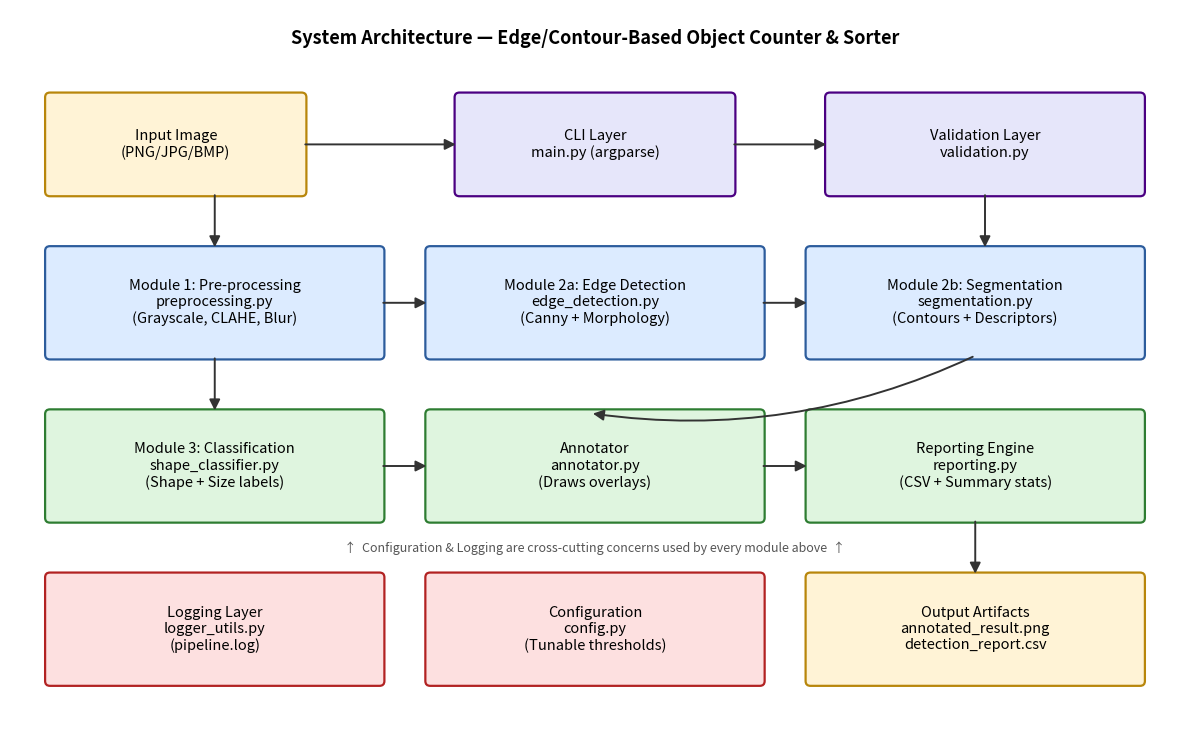
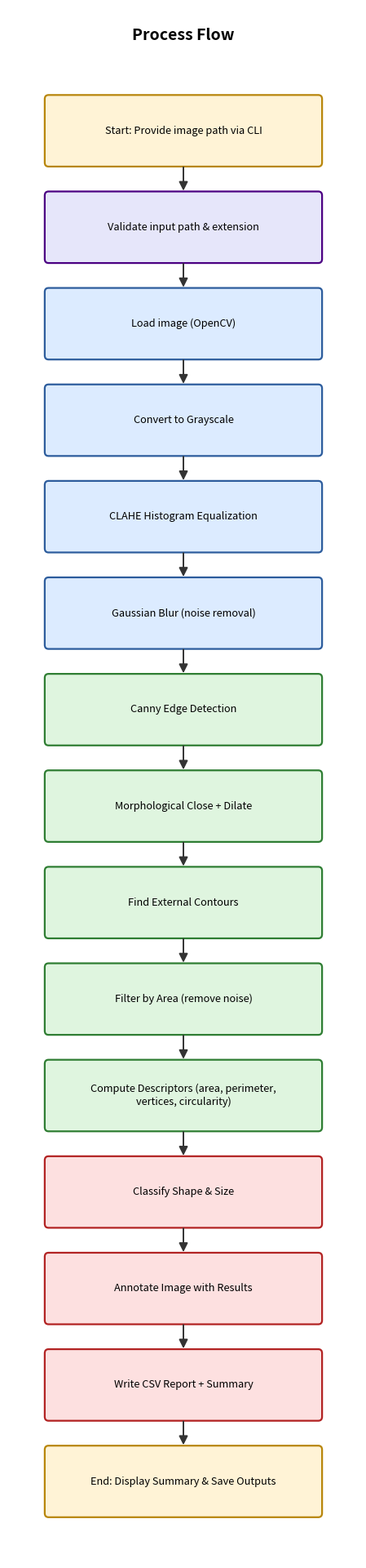
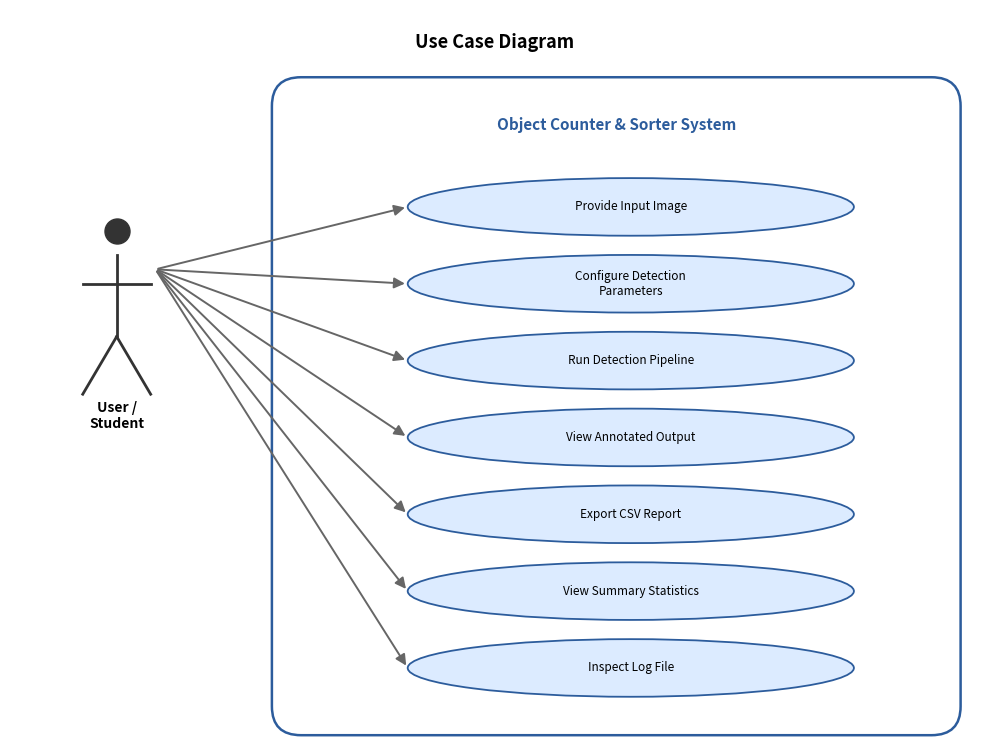
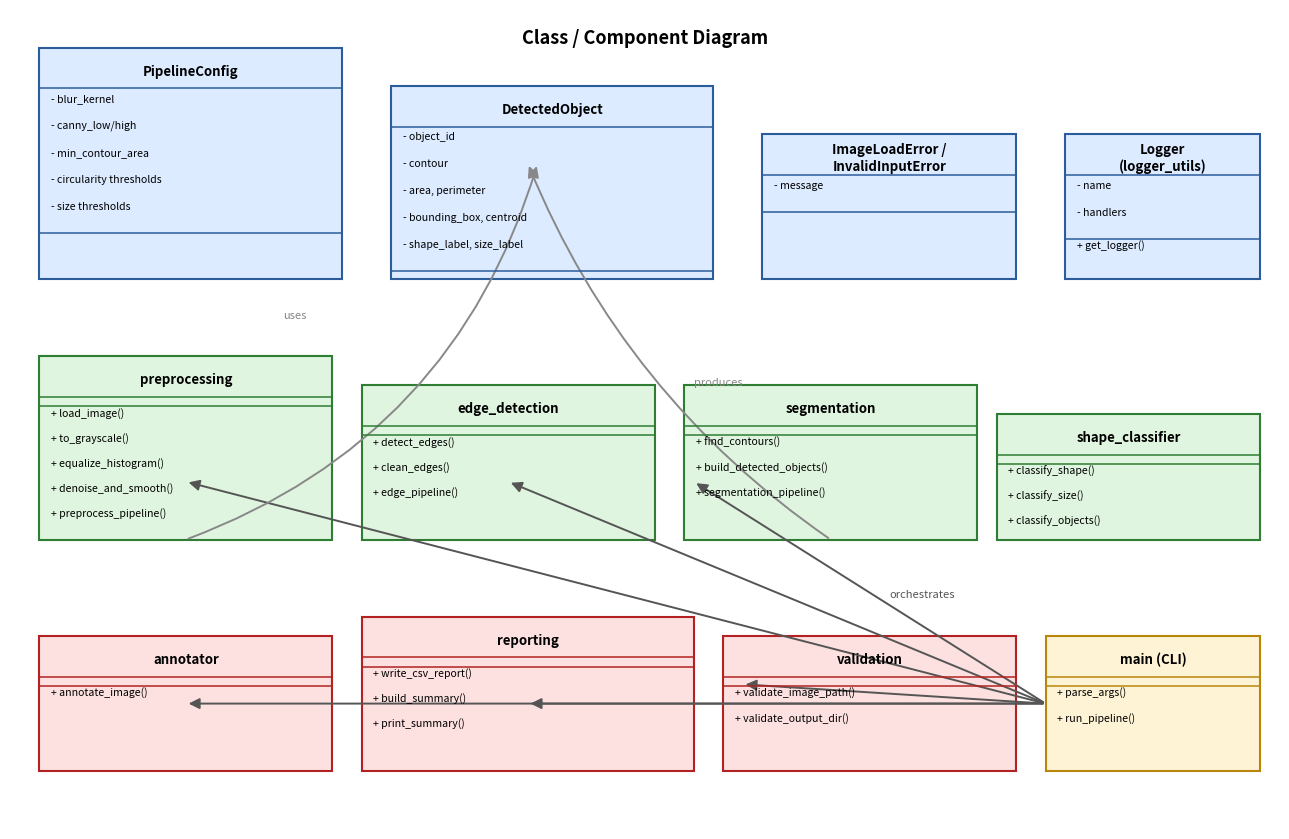
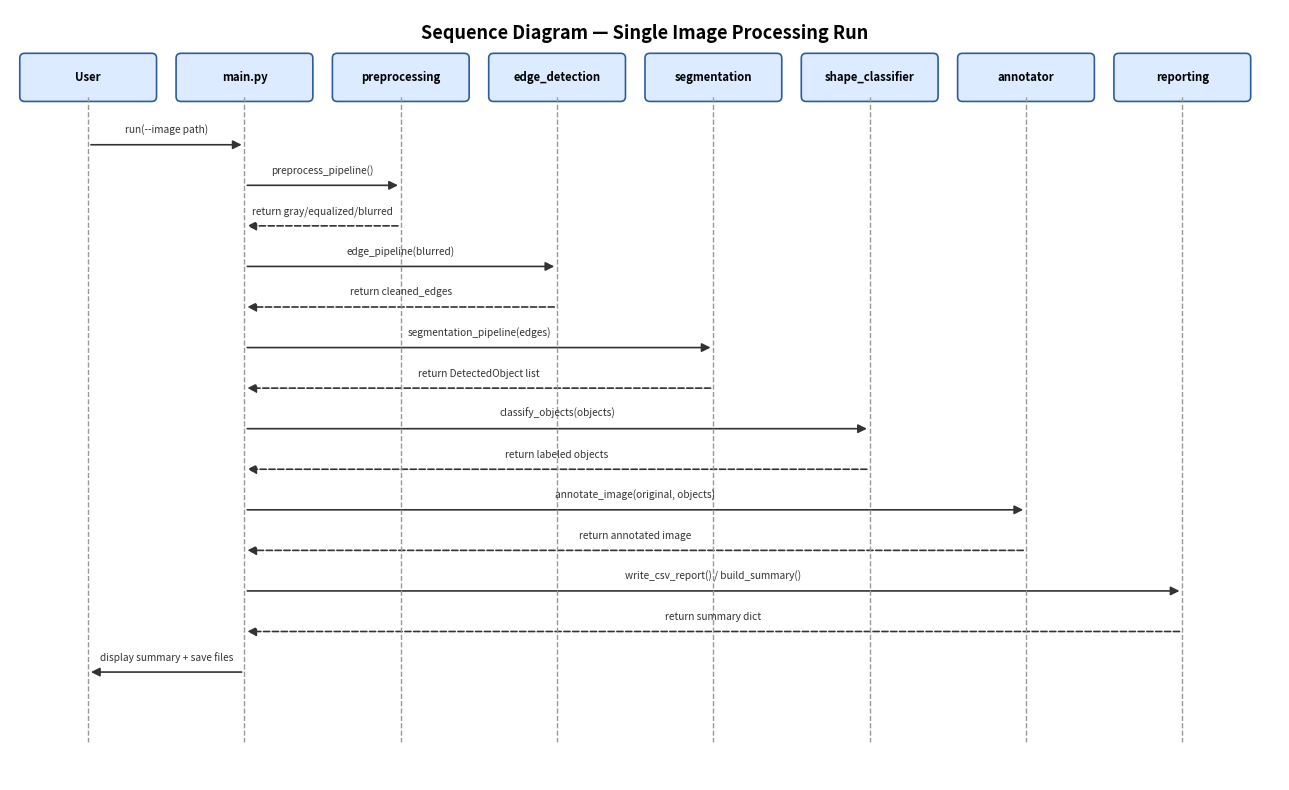

Python code for these plots, in order:
"""
make_diagrams.py
------------------
Generates all design diagrams required by the VITyarthi report format
using matplotlib shapes (no external diagramming dependency needed):
    1. System Architecture Diagram
    2. Process Flow / Workflow Diagram
    3. Use Case Diagram
    4. Class / Component Diagram
    5. Sequence Diagram

Outputs PNGs into docs/diagrams/ for embedding into the report.
"""
import os
import matplotlib
matplotlib.use("Agg")
import matplotlib.pyplot as plt
from matplotlib.patches import FancyBboxPatch, FancyArrowPatch, Ellipse
from matplotlib.lines import Line2D

OUT = "docs/diagrams"
os.makedirs(OUT, exist_ok=True)

def box(ax, xy, w, h, text, fc="#DCEBFF", ec="#2C5C9C", fontsize=10.5, weight="normal", pad=0.04):
    x, y = xy
    patch = FancyBboxPatch(
        (x, y), w, h,
        boxstyle=f"round,pad={pad},rounding_size=0.05",
        linewidth=1.6, facecolor=fc, edgecolor=ec,
    )
    ax.add_patch(patch)
    ax.text(x + w / 2, y + h / 2, text, ha="center", va="center",
             fontsize=fontsize, weight=weight, wrap=True)
    return (x, y, w, h)


def arrow(ax, start, end, text=None, color="#333333", style="-|>", connectionstyle="arc3,rad=0.0"):
    a = FancyArrowPatch(start, end, arrowstyle=style, mutation_scale=16,
                         color=color, linewidth=1.4, connectionstyle=connectionstyle)
    ax.add_patch(a)
    if text:
        mx, my = (start[0] + end[0]) / 2, (start[1] + end[1]) / 2
        ax.text(mx, my + 0.15, text, ha="center", fontsize=9, color=color, style="italic")


def new_fig(w=12, h=7):
    fig, ax = plt.subplots(figsize=(w, h))
    ax.set_xlim(0, w)
    ax.set_ylim(0, h)
    ax.axis("off")
    return fig, ax


# -----------------------------------------------------------------------
# 1. SYSTEM ARCHITECTURE DIAGRAM
# -----------------------------------------------------------------------
def system_architecture():
    fig, ax = new_fig(12, 7.5)
    ax.text(6, 7.15, "System Architecture — Edge/Contour-Based Object Counter & Sorter",
            ha="center", fontsize=13, weight="bold")

    b_input = box(ax, (0.4, 5.6), 2.6, 1.0, "Input Image\n(PNG/JPG/BMP)", fc="#FFF3D6", ec="#B8860B")
    b_cli = box(ax, (4.6, 5.6), 2.8, 1.0, "CLI Layer\nmain.py (argparse)", fc="#E6E6FA", ec="#4B0082")
    b_val = box(ax, (8.4, 5.6), 3.2, 1.0, "Validation Layer\nvalidation.py", fc="#E6E6FA", ec="#4B0082")

    b_pre = box(ax, (0.4, 3.9), 3.4, 1.1, "Module 1: Pre-processing\npreprocessing.py\n(Grayscale, CLAHE, Blur)", fc="#DCEBFF", ec="#2C5C9C")
    b_edge = box(ax, (4.3, 3.9), 3.4, 1.1, "Module 2a: Edge Detection\nedge_detection.py\n(Canny + Morphology)", fc="#DCEBFF", ec="#2C5C9C")
    b_seg = box(ax, (8.2, 3.9), 3.4, 1.1, "Module 2b: Segmentation\nsegmentation.py\n(Contours + Descriptors)", fc="#DCEBFF", ec="#2C5C9C")

    b_cls = box(ax, (0.4, 2.2), 3.4, 1.1, "Module 3: Classification\nshape_classifier.py\n(Shape + Size labels)", fc="#DFF5DF", ec="#2E7D32")
    b_ann = box(ax, (4.3, 2.2), 3.4, 1.1, "Annotator\nannotator.py\n(Draws overlays)", fc="#DFF5DF", ec="#2E7D32")
    b_rep = box(ax, (8.2, 2.2), 3.4, 1.1, "Reporting Engine\nreporting.py\n(CSV + Summary stats)", fc="#DFF5DF", ec="#2E7D32")

    b_log = box(ax, (0.4, 0.5), 3.4, 1.1, "Logging Layer\nlogger_utils.py\n(pipeline.log)", fc="#FDE0E0", ec="#B22222")
    b_cfg = box(ax, (4.3, 0.5), 3.4, 1.1, "Configuration\nconfig.py\n(Tunable thresholds)", fc="#FDE0E0", ec="#B22222")
    b_out = box(ax, (8.2, 0.5), 3.4, 1.1, "Output Artifacts\nannotated_result.png\ndetection_report.csv", fc="#FFF3D6", ec="#B8860B")

    # flows
    arrow(ax, (3.0, 6.1), (4.6, 6.1))
    arrow(ax, (7.4, 6.1), (8.4, 6.1))
    arrow(ax, (10.0, 5.6), (10.0, 5.0))
    arrow(ax, (2.1, 5.6), (2.1, 5.0))
    arrow(ax, (3.8, 4.45), (4.3, 4.45))
    arrow(ax, (7.7, 4.45), (8.2, 4.45))
    arrow(ax, (2.1, 3.9), (2.1, 3.3))
    arrow(ax, (9.9, 3.9), (5.95, 3.3), connectionstyle="arc3,rad=-0.15")
    arrow(ax, (3.8, 2.75), (4.3, 2.75))
    arrow(ax, (7.7, 2.75), (8.2, 2.75))
    arrow(ax, (9.9, 2.2), (9.9, 1.6))

    # cross-cutting concerns (config/logging feed every module)
    for bx in [b_pre, b_edge, b_seg, b_cls, b_ann, b_rep]:
        pass
    ax.text(6, 1.85, "↑  Configuration & Logging are cross-cutting concerns used by every module above  ↑",
            ha="center", fontsize=9, style="italic", color="#555555")

    plt.tight_layout()
    plt.savefig(f"{OUT}/system_architecture.png", dpi=150, bbox_inches="tight")
    plt.close(fig)


# -----------------------------------------------------------------------
# 2. WORKFLOW / PROCESS FLOW DIAGRAM
# -----------------------------------------------------------------------
def workflow_diagram():
    steps = [
        ("Start: Provide image path via CLI", "#FFF3D6", "#B8860B"),
        ("Validate input path & extension", "#E6E6FA", "#4B0082"),
        ("Load image (OpenCV)", "#DCEBFF", "#2C5C9C"),
        ("Convert to Grayscale", "#DCEBFF", "#2C5C9C"),
        ("CLAHE Histogram Equalization", "#DCEBFF", "#2C5C9C"),
        ("Gaussian Blur (noise removal)", "#DCEBFF", "#2C5C9C"),
        ("Canny Edge Detection", "#DFF5DF", "#2E7D32"),
        ("Morphological Close + Dilate", "#DFF5DF", "#2E7D32"),
        ("Find External Contours", "#DFF5DF", "#2E7D32"),
        ("Filter by Area (remove noise)", "#DFF5DF", "#2E7D32"),
        ("Compute Descriptors (area, perimeter,\nvertices, circularity)", "#DFF5DF", "#2E7D32"),
        ("Classify Shape & Size", "#FDE0E0", "#B22222"),
        ("Annotate Image with Results", "#FDE0E0", "#B22222"),
        ("Write CSV Report + Summary", "#FDE0E0", "#B22222"),
        ("End: Display Summary & Save Outputs", "#FFF3D6", "#B8860B"),
    ]

    step_h = 0.85
    gap = 0.35
    n = len(steps)
    fig_h = n * (step_h + gap) + 1.3
    fig, ax = new_fig(4.6, fig_h)
    ax.text(2.3, fig_h - 0.4, "Process Flow", ha="center", fontsize=14, weight="bold")

    xs = 0.5
    w = 3.6
    y = fig_h - 1.1
    positions = []
    for text, fc, ec in steps:
        box(ax, (xs, y - step_h), w, step_h, text, fc=fc, ec=ec, fontsize=9.2, pad=0.02)
        positions.append((y, y - step_h))
        y -= (step_h + gap)

    for i in range(len(positions) - 1):
        top_of_next = positions[i + 1][0]
        bottom_of_cur = positions[i][1]
        arrow(ax, (2.3, bottom_of_cur), (2.3, top_of_next))

    plt.tight_layout()
    plt.savefig(f"{OUT}/workflow_diagram.png", dpi=150, bbox_inches="tight")
    plt.close(fig)


# -----------------------------------------------------------------------
# 3. USE CASE DIAGRAM
# -----------------------------------------------------------------------
def use_case_diagram():
    fig, ax = new_fig(10, 7.6)
    ax.text(5, 7.2, "Use Case Diagram", ha="center", fontsize=13, weight="bold")

    # Actor (stick figure) - User
    ax.plot(1.1, 5.3, marker="o", markersize=18, color="#333333")
    ax.plot([1.1, 1.1], [5.05, 4.2], color="#333333", linewidth=2)
    ax.plot([0.75, 1.45], [4.75, 4.75], color="#333333", linewidth=2)
    ax.plot([1.1, 0.75], [4.2, 3.6], color="#333333", linewidth=2)
    ax.plot([1.1, 1.45], [4.2, 3.6], color="#333333", linewidth=2)
    ax.text(1.1, 3.25, "User /\nStudent", ha="center", fontsize=10, weight="bold")

    system_box = FancyBboxPatch((3.0, 0.35), 6.5, 6.25, boxstyle="round,pad=0.3",
                                 facecolor="none", edgecolor="#2C5C9C", linewidth=1.8)
    ax.add_patch(system_box)
    ax.text(6.25, 6.35, "Object Counter & Sorter System", ha="center", fontsize=11, weight="bold", color="#2C5C9C")

    use_cases = [
        "Provide Input Image",
        "Configure Detection\nParameters",
        "Run Detection Pipeline",
        "View Annotated Output",
        "Export CSV Report",
        "View Summary Statistics",
        "Inspect Log File",
    ]
    ys = [5.55, 4.75, 3.95, 3.15, 2.35, 1.55, 0.75]
    for text, cy in zip(use_cases, ys[:len(use_cases)]):
        ell = Ellipse((6.4, cy), 4.6, 0.6, facecolor="#DCEBFF", edgecolor="#2C5C9C", linewidth=1.3)
        ax.add_patch(ell)
        ax.text(6.4, cy, text, ha="center", va="center", fontsize=8.5)
        arrow(ax, (1.5, 4.9), (4.1, cy), color="#666666")

    plt.tight_layout()
    plt.savefig(f"{OUT}/use_case_diagram.png", dpi=150, bbox_inches="tight")
    plt.close(fig)


# -----------------------------------------------------------------------
# 4. CLASS / COMPONENT DIAGRAM
# -----------------------------------------------------------------------
def class_diagram():
    fig, ax = new_fig(13, 8.5)
    ax.text(6.5, 8.15, "Class / Component Diagram", ha="center", fontsize=13, weight="bold")

    def class_box(xy, w, h, title, attrs, methods, fc="#DCEBFF", ec="#2C5C9C"):
        x, y = xy
        ax.add_patch(FancyBboxPatch((x, y), w, h, boxstyle="square,pad=0.0",
                                     facecolor=fc, edgecolor=ec, linewidth=1.5))
        ax.plot([x, x + w], [y + h - 0.42, y + h - 0.42], color=ec, linewidth=1.1)
        n_attr_lines = len(attrs)
        attr_block_h = 0.28 * n_attr_lines + 0.1
        ax.plot([x, x + w], [y + h - 0.42 - attr_block_h, y + h - 0.42 - attr_block_h], color=ec, linewidth=1.1)
        ax.text(x + w / 2, y + h - 0.24, title, ha="center", va="center", fontsize=9.5, weight="bold")
        ay = y + h - 0.52
        for a in attrs:
            ax.text(x + 0.12, ay, f"- {a}", ha="left", va="center", fontsize=7.6)
            ay -= 0.28
        ay -= 0.06
        for m in methods:
            ax.text(x + 0.12, ay, f"+ {m}()", ha="left", va="center", fontsize=7.6)
            ay -= 0.26

    class_box((0.3, 5.7), 3.1, 2.4, "PipelineConfig",
               ["blur_kernel", "canny_low/high", "min_contour_area", "circularity thresholds", "size thresholds"],
               [])

    class_box((3.9, 5.7), 3.3, 2.0, "DetectedObject",
               ["object_id", "contour", "area, perimeter", "bounding_box, centroid", "shape_label, size_label"],
               [])

    class_box((7.7, 5.7), 2.6, 1.5, "ImageLoadError /\nInvalidInputError",
               ["message"], [])

    class_box((10.8, 5.7), 2.0, 1.5, "Logger\n(logger_utils)",
               ["name", "handlers"], ["get_logger"])

    class_box((0.3, 3.0), 3.0, 1.9, "preprocessing",
               [], ["load_image", "to_grayscale", "equalize_histogram", "denoise_and_smooth", "preprocess_pipeline"], fc="#DFF5DF", ec="#2E7D32")

    class_box((3.6, 3.0), 3.0, 1.6, "edge_detection",
               [], ["detect_edges", "clean_edges", "edge_pipeline"], fc="#DFF5DF", ec="#2E7D32")

    class_box((6.9, 3.0), 3.0, 1.6, "segmentation",
               [], ["find_contours", "build_detected_objects", "segmentation_pipeline"], fc="#DFF5DF", ec="#2E7D32")

    class_box((10.1, 3.0), 2.7, 1.3, "shape_classifier",
               [], ["classify_shape", "classify_size", "classify_objects"], fc="#DFF5DF", ec="#2E7D32")

    class_box((0.3, 0.6), 3.0, 1.4, "annotator",
               [], ["annotate_image"], fc="#FDE0E0", ec="#B22222")

    class_box((3.6, 0.6), 3.4, 1.6, "reporting",
               [], ["write_csv_report", "build_summary", "print_summary"], fc="#FDE0E0", ec="#B22222")

    class_box((7.3, 0.6), 3.0, 1.4, "validation",
               [], ["validate_image_path", "validate_output_dir"], fc="#FDE0E0", ec="#B22222")

    class_box((10.6, 0.6), 2.2, 1.4, "main (CLI)",
               [], ["parse_args", "run_pipeline"], fc="#FFF3D6", ec="#B8860B")

    # relationships
    arrow(ax, (10.6, 1.3), (7.5, 1.5), color="#555555")
    arrow(ax, (10.6, 1.3), (7.0, 3.6), color="#555555")
    arrow(ax, (10.6, 1.3), (5.1, 3.6), color="#555555")
    arrow(ax, (10.6, 1.3), (1.8, 3.6), color="#555555")
    arrow(ax, (10.6, 1.3), (1.8, 1.3), color="#555555")
    arrow(ax, (10.6, 1.3), (5.3, 1.3), color="#555555")
    ax.text(9.0, 2.4, "orchestrates", fontsize=8, style="italic", color="#555555")

    arrow(ax, (1.8, 3.0), (5.4, 6.9), connectionstyle="arc3,rad=0.25", color="#888888")
    ax.text(2.8, 5.3, "uses", fontsize=8, style="italic", color="#888888")

    arrow(ax, (8.4, 3.0), (5.3, 6.9), connectionstyle="arc3,rad=-0.15", color="#888888")
    ax.text(7.0, 4.6, "produces", fontsize=8, style="italic", color="#888888")

    plt.tight_layout()
    plt.savefig(f"{OUT}/class_diagram.png", dpi=150, bbox_inches="tight")
    plt.close(fig)


# -----------------------------------------------------------------------
# 5. SEQUENCE DIAGRAM
# -----------------------------------------------------------------------
def sequence_diagram():
    fig, ax = new_fig(13, 8)
    ax.text(6.5, 7.7, "Sequence Diagram — Single Image Processing Run", ha="center", fontsize=13, weight="bold")

    lifelines = ["User", "main.py", "preprocessing", "edge_detection", "segmentation",
                 "shape_classifier", "annotator", "reporting"]
    xs = [0.8 + i * 1.6 for i in range(len(lifelines))]
    top = 7.1
    bottom = 0.4

    for x, name in zip(xs, lifelines):
        ax.add_patch(FancyBboxPatch((x - 0.65, top), 1.3, 0.4, boxstyle="round,pad=0.05",
                                     facecolor="#DCEBFF", edgecolor="#2C5C9C", linewidth=1.2))
        ax.text(x, top + 0.2, name, ha="center", va="center", fontsize=8.2, weight="bold")
        ax.plot([x, x], [top, bottom], color="#999999", linewidth=1.0, linestyle="--")

    messages = [
        (0, 1, "run(--image path)"),
        (1, 2, "preprocess_pipeline()"),
        (2, 1, "return gray/equalized/blurred", True),
        (1, 3, "edge_pipeline(blurred)"),
        (3, 1, "return cleaned_edges", True),
        (1, 4, "segmentation_pipeline(edges)"),
        (4, 1, "return DetectedObject list", True),
        (1, 5, "classify_objects(objects)"),
        (5, 1, "return labeled objects", True),
        (1, 6, "annotate_image(original, objects)"),
        (6, 1, "return annotated image", True),
        (1, 7, "write_csv_report() / build_summary()"),
        (7, 1, "return summary dict", True),
        (1, 0, "display summary + save files"),
    ]

    y = top - 0.5
    step = (y - (bottom + 0.3)) / len(messages)
    for src, dst, label, *rest in messages:
        dashed = bool(rest and rest[0])
        style = "arc3,rad=0.0"
        arr = FancyArrowPatch((xs[src], y), (xs[dst], y),
                               arrowstyle="-|>", mutation_scale=13,
                               color="#333333", linewidth=1.2,
                               linestyle="dashed" if dashed else "solid",
                               connectionstyle=style)
        ax.add_patch(arr)
        mx = (xs[src] + xs[dst]) / 2
        ax.text(mx, y + 0.12, label, ha="center", fontsize=7.3, color="#333333")
        y -= step

    plt.tight_layout()
    plt.savefig(f"{OUT}/sequence_diagram.png", dpi=150, bbox_inches="tight")
    plt.close(fig)


if __name__ == "__main__":
    system_architecture()
    workflow_diagram()
    use_case_diagram()
    class_diagram()
    sequence_diagram()
    print("All diagrams generated in", OUT)
